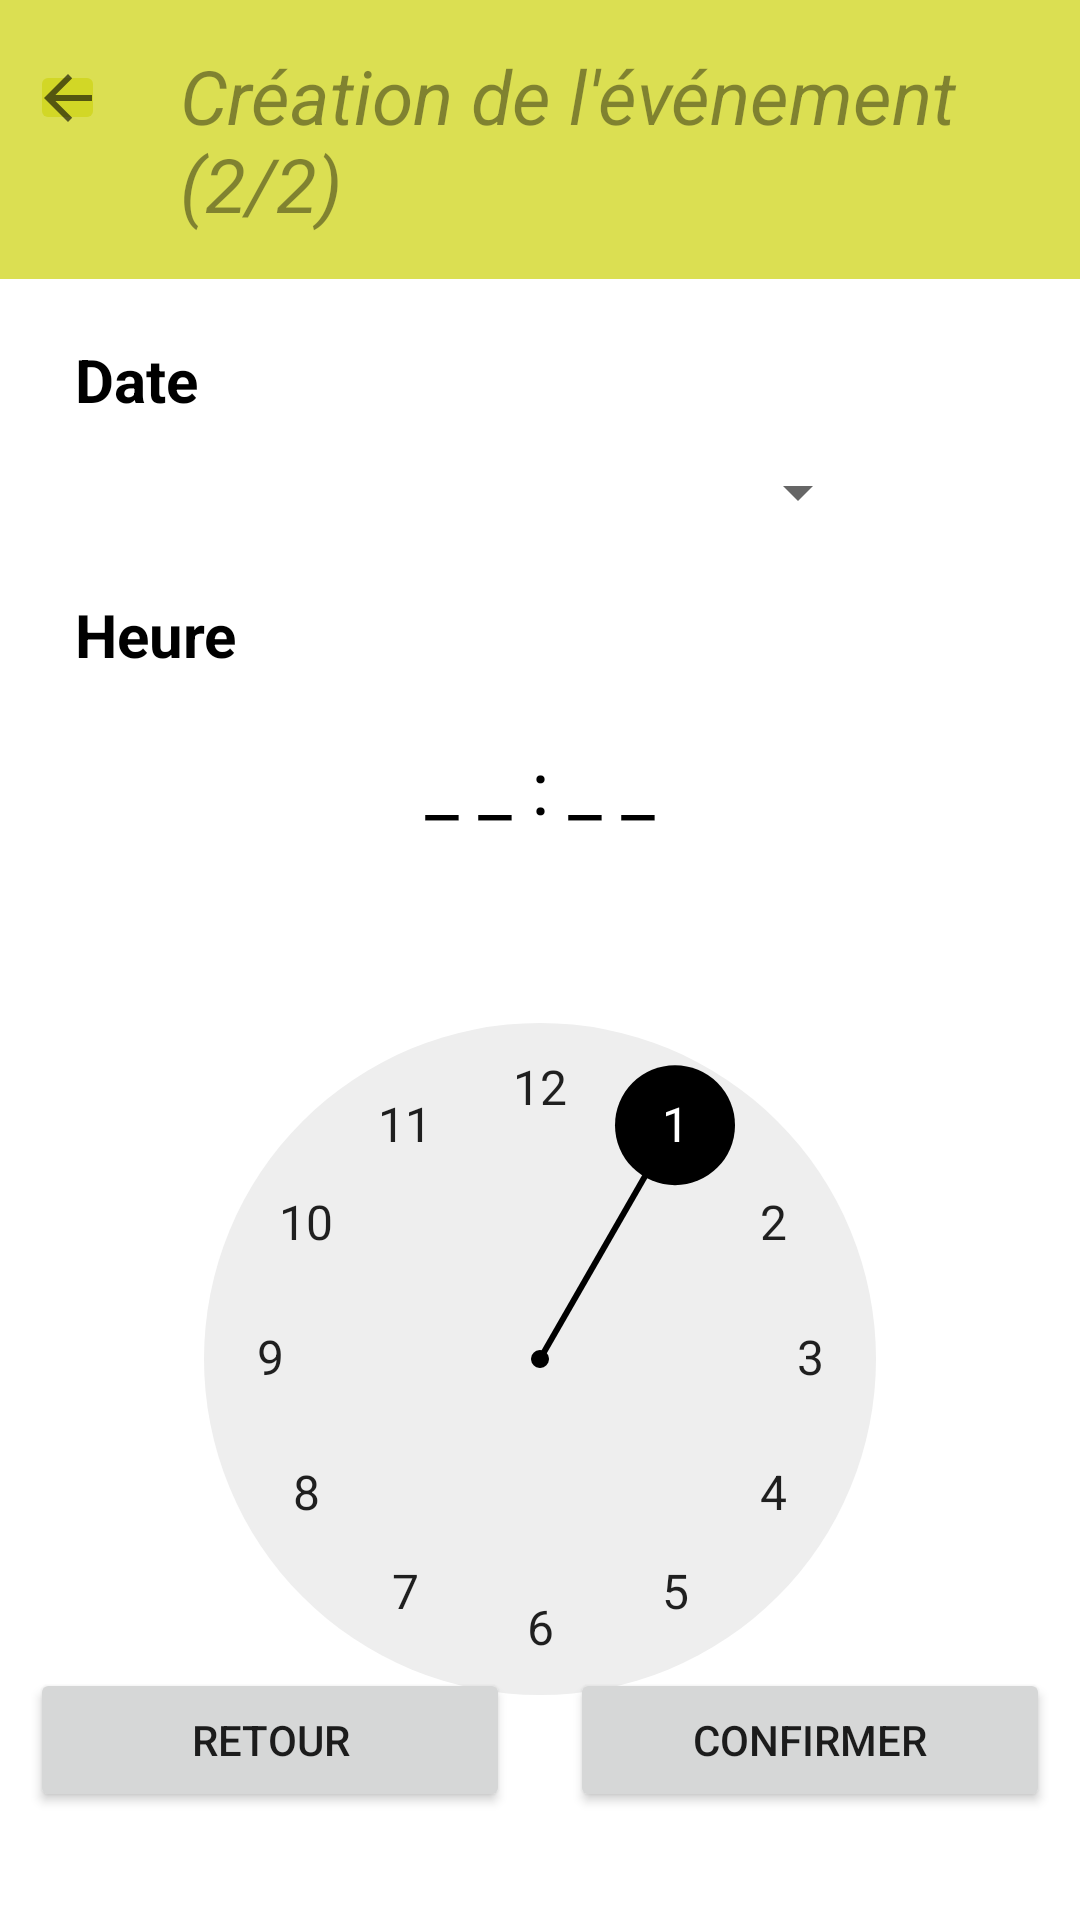

Reconstruct the res/layout file that produces this screen, plus the resources it refers to.
<!-- AndroidManifest.xml: application theme Theme.PartyMaker -->
<!-- res/layout/activity_create_event2.xml -->
<?xml version="1.0" encoding="utf-8"?>
<RelativeLayout xmlns:android="http://schemas.android.com/apk/res/android"
    xmlns:tools="http://schemas.android.com/tools"
    android:id="@+id/container"
    android:layout_width="match_parent"
    android:layout_height="match_parent">

    <LinearLayout
        android:id="@+id/header"
        android:layout_width="match_parent"
        android:layout_height="wrap_content"
        android:background="#BECFD517"
        android:orientation="horizontal">

        <ImageButton
            android:layout_width="25dp"
            android:layout_height="25dp"
            android:layout_marginStart="10dp"
            android:layout_marginTop="20dp"
            android:backgroundTint="#BECFD517"
            android:contentDescription="@string/desc"
            android:src="?attr/actionModeCloseDrawable">

        </ImageButton>

        <TextView
            android:id="@+id/textSettings"
            android:layout_width="wrap_content"
            android:layout_height="wrap_content"
            android:layout_marginStart="25dp"
            android:layout_marginTop="15dp"
            android:layout_marginBottom="15dp"
            android:text="Création de l'événement (2/2)"
            android:textColor="#6A000000"
            android:textSize="25sp"
            android:textStyle="italic"
            tools:ignore="HardcodedText">

        </TextView>

    </LinearLayout>

    
    <RelativeLayout
        android:layout_width="fill_parent"
        android:layout_height="fill_parent"
        android:layout_below="@id/header">

        <TextView
            android:id="@+id/textDateSettings"
            android:layout_width="wrap_content"
            android:layout_height="wrap_content"
            android:layout_marginLeft="25dp"
            android:layout_marginTop="20dp"
            android:text="Date"
            android:textColor="#000000"
            android:textSize="20sp"
            android:textStyle="bold"
            tools:ignore="HardcodedText,RtlHardcoded" />

        <Button
            android:id="@+id/datePickerButton"
            style="@style/Widget.AppCompat.Spinner.DropDown"
            android:layout_width="220dp"
            android:layout_height="wrap_content"
            android:layout_below="@+id/textDateSettings"
            android:layout_centerHorizontal="true"
            android:hint=""
            android:onClick="openDatePicker"
            android:textColorHint="@color/black"
            android:textSize="20sp" />

        <TextView
            android:id="@+id/textHourSettings"
            android:layout_width="wrap_content"
            android:layout_height="wrap_content"
            android:layout_below="@+id/datePickerButton"
            android:layout_marginLeft="25dp"
            android:layout_marginTop="10dp"
            android:text="Heure"
            android:textColor="#000000"
            android:textSize="20sp"
            android:textStyle="bold"
            tools:ignore="HardcodedText,RtlHardcoded" />


        <TimePicker
            android:id="@+id/timePicker"
            android:layout_width="wrap_content"
            android:layout_height="wrap_content"
            android:layout_below="@+id/textHourSettings"
            android:layout_gravity="center"
            android:numbersSelectorColor="@color/black"
            android:timePickerMode="clock" />

        <TextView
            android:id="@+id/textView_time"
            android:layout_width="wrap_content"
            android:layout_height="wrap_content"
            android:layout_below="@+id/textHourSettings"
            android:layout_centerHorizontal="true"
            android:layout_marginTop="20dp"
            android:text="_ _ : _ _"
            android:textSize="25sp"
            android:textColor="@color/black"
            tools:ignore="HardcodedText" />

        <RelativeLayout
            android:layout_width="match_parent"
            android:layout_height="100dp"
            android:layout_alignParentBottom="true"
            android:layout_marginBottom="10dp"
            android:gravity="center">

            <Button
                android:id="@+id/button_CancelSettings2"
                android:layout_width="160dp"
                android:layout_height="wrap_content"
                android:onClick="returnCreate1"
                android:text="Retour"
                tools:ignore="HardcodedText" />

            <Button
                android:id="@+id/button_ConfirmSettings2"
                android:layout_width="160dp"
                android:layout_height="wrap_content"
                android:layout_marginStart="20dp"
                android:layout_toRightOf="@+id/button_CancelSettings2"
                android:onClick="confirmEvent"
                android:text="Confirmer"
                tools:ignore="HardcodedText" />


        </RelativeLayout>

    </RelativeLayout>

</RelativeLayout>
<!-- resources referenced by this layout -->
<resources>
  <color name="black">#FF000000</color>
  <string name="desc">desc</string>
  <style name="Theme.PartyMaker" parent="Theme.MaterialComponents.DayNight.NoActionBar">
          
          <item name="colorPrimary">@color/black</item>
          <item name="colorPrimaryVariant">@color/black</item>
          <item name="colorOnPrimary">@color/white</item>
          
          <item name="colorSecondary">@color/white</item>
          <item name="colorSecondaryVariant">@color/white</item>
          <item name="colorOnSecondary">@color/black</item>
          
          <item name="android:statusBarColor" tools:targetApi="l">?attr/colorPrimaryVariant</item>
          
      </style>
  <color name="white">#FFFFFFFF</color>
</resources>
